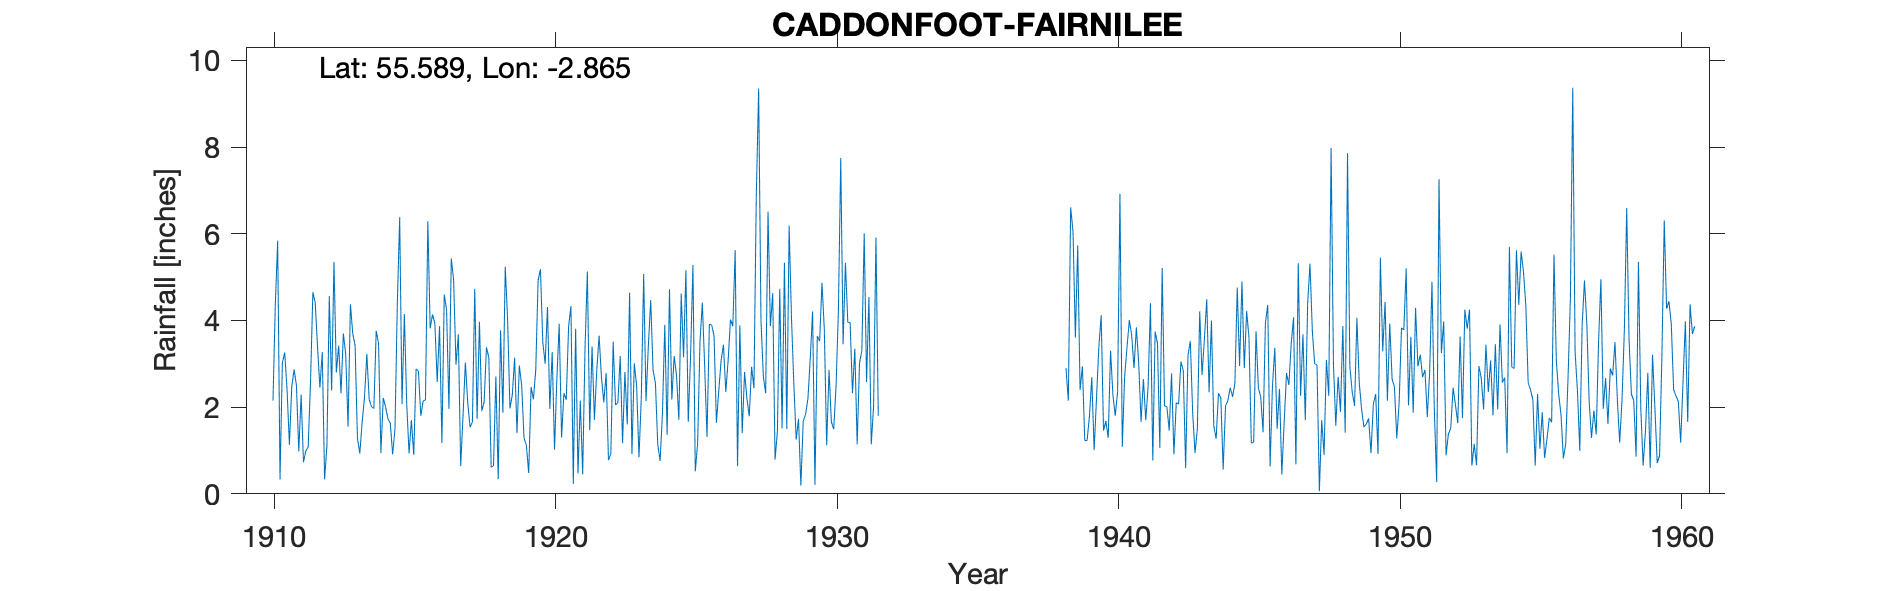

The data file committed next to this chart (first rows):
CADDONFOOT, FAIRNILEE, , , , , , , , , , , , , , , , , , , , , , , 
Grid ref, NT456332, Long, -2.865, Lat, 55.59, Elevation, 450, ft, , , , , , , , , , , , , , , 
Station no, 5064, , , , , , , , , , , , , , , , , , , , , , 
, 1910, 1911, 1912, 1913, 1914, 1915, 1916, 1917, 1918, 1919, 1920, 1921, 1922, 1923, 1924, 1925, 1926, 1927, 1928, 1929, 1930, 1931, 1932
January, , 1.13, 3.38, 3.22, 1.97, 2.07, 3.82, 3.68, 3.38, 3.14, 3.5, 4.33, 3.65, 1.6, 2.56, 3.15, 3.89, 3.89, 6.51, 1.25, 3.78, 2.32, 
February, , 2.47, 2.45, 1.55, 3.76, 4.15, 4.14, 0.64, 3.14, 1.4, 3, 0.23, 2.69, 4.64, 1.14, 5.16, 3.65, 1.4, 3.87, 1.73, 1.12, 3.35, 
March, , 2.87, 3.27, 4.37, 3.47, 2.08, 3.93, 1.8, 0.61, 2.96, 4.31, 3.81, 2.11, 0.92, 0.76, 1.66, 1.64, 2.81, 4.63, 0.19, 2.86, 1.14, 
April, , 2.5, 0.33, 3.7, 0.94, 0.93, 2.58, 3.03, 0.65, 2.5, 1.96, 0.47, 2.79, 3.01, 1.86, 3.21, 2.37, 2.2, 0.79, 1.67, 1.66, 3.02, 
May, , 0.98, 1.12, 3.42, 2.21, 1.7, 3.87, 2.11, 2.71, 1.29, 3.27, 2.15, 0.78, 2.49, 3.9, 5.28, 3.07, 1.79, 1.45, 1.83, 1.49, 3.31, 
June, 2.15, 2.29, 4.56, 1.28, 2, 0.9, 1.17, 1.54, 0.34, 1.12, 1.02, 0.45, 0.92, 0.84, 1.36, 0.52, 3.44, 2.93, 4.73, 2.19, 2.49, 6.01, 
July, 4.38, 0.73, 2.38, 0.93, 1.73, 2.88, 4.6, 1.66, 3.77, 0.48, 2.66, 3.36, 3.51, 2.23, 4.72, 1.17, 2.35, 2.44, 1.51, 3.12, 4.22, 2.58, 
August, 5.84, 0.99, 5.35, 1.65, 1.63, 2.83, 4.24, 4.73, 1.87, 2.46, 3.92, 5.13, 2.05, 5.07, 2.18, 3.5, 3.08, 6.86, 5.33, 4.21, 7.75, 4.54, 
September, 0.33, 1.08, 2.8, 2.22, 0.91, 1.8, 1.96, 1.73, 5.24, 2.18, 1.3, 1.47, 2.1, 2.14, 3.18, 4.41, 4.02, 9.35, 1.5, 0.21, 3.45, 1.14, 
October, 3.02, 2.57, 3.42, 3.23, 1.5, 2.14, 5.43, 3.97, 4.03, 2.86, 2.32, 3.4, 3.18, 3.42, 2.73, 2.94, 3.87, 4, 6.19, 3.64, 5.33, 2.02, 
November, 3.26, 4.65, 2.32, 2.18, 4.39, 2.17, 4.93, 1.91, 1.97, 4.92, 2.17, 1.71, 1.17, 4.47, 1.71, 1.31, 5.62, 2.71, 4.05, 3.52, 3.96, 5.91, 
December, 2.4, 4.41, 3.7, 2.01, 6.38, 6.29, 2.98, 2.12, 2.28, 5.18, 3.86, 2.84, 2.81, 2.85, 4.62, 3.92, 0.64, 2.32, 2.55, 4.87, 3.95, 1.8, 
Total, , 26.67, 35.08, 29.76, 30.89, 29.94, 43.65, 28.92, 29.99, 30.49, 33.29, 29.35, 27.76, 33.68, 30.72, 36.23, 37.64, 42.7, 43.11, 28.43, 42.06, 37.14, 
